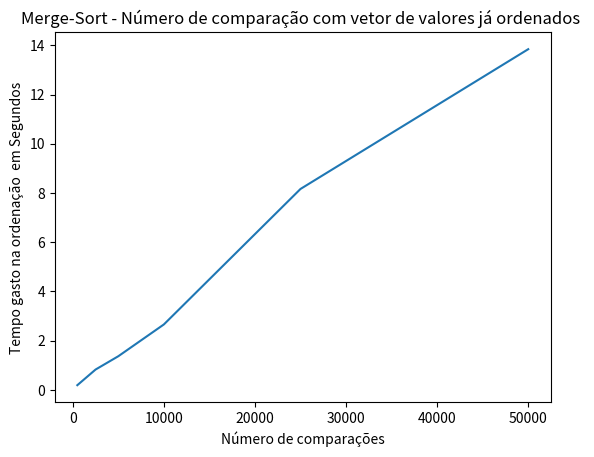

Here is the Python script that generated this plot:
import matplotlib.pyplot



#número de comparações vs tempo

valores = [500,2500,5000,10000,25000,50000]
tempo = [0.187498,0.822797,1.364352,2.655896,8.162168,13.841976]
matplotlib.pyplot.title('Merge-Sort - Número de comparação com vetor de valores já ordenados ')
matplotlib.pyplot.xlabel('Número de comparações')
matplotlib.pyplot.ylabel('Tempo gasto na ordenação  em Segundos')
matplotlib.pyplot.plot(valores,tempo)
matplotlib.pyplot.show()
